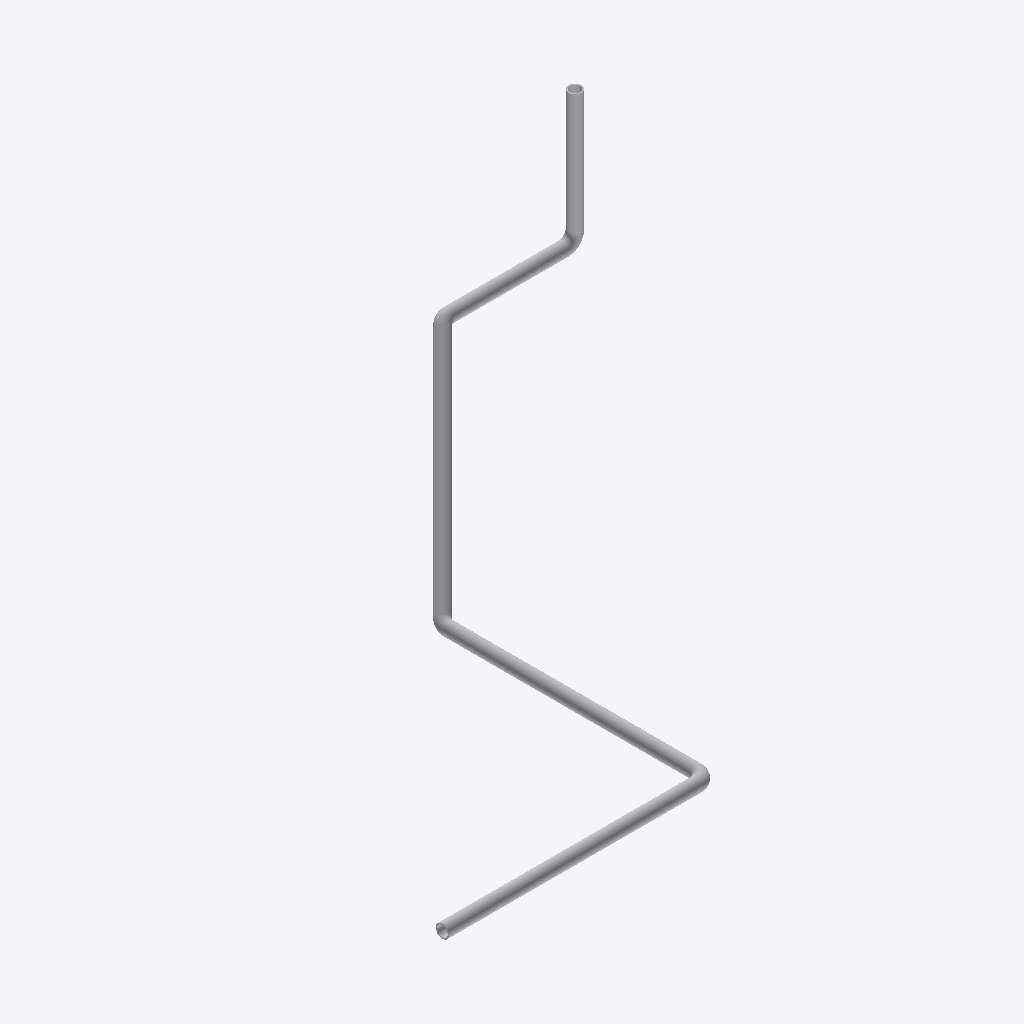
Isometric view of an IFC building model (IFC-SPF (STEP), schema IFC4, length unit metre), seen from the south-west, elements coloured by IFC class: 9 other elements (light grey).
Extent 20.2 m × 15.5 m × 10.2 m (x, y, z). Elements (9): 5 IfcPipeSegment, 4 IfcPipeFitting.

HEADER;
FILE_DESCRIPTION(('ViewDefinition[ReferenceView_V1.2]'),'2;1');
FILE_NAME('pipe_run_from_polyline.ifc','2025-12-14T20:25:31-05:00',('Leeable Partee'),('Architects Without Ballpens'),'IfcOpenShell 0.8.4','IfcOpenShell - IfcOpenShell - 0.8.4','none');
FILE_SCHEMA(('IFC4'));
ENDSEC;
DATA;
#9=IFCPROJECT('08Gd8MMLDBd8mnIwiD$$U0',#8,'My Project',$,$,$,$,(#14),#34);
#36=IFCSITE('1kIENRoob57QAF69o5ru5T',#35,'Site-01',$,$,#37,$,$,$,$,$,$,$,$);
#54=IFCPIPESEGMENT('3Dn5OfLHPF$fxX6rmZEvhu',#53,'Pipe #[1] of Pipe Run #1',$,$,#55,#88,$,.NOTDEFINED.);
#218=IFCPIPESEGMENT('1aJPLEPrL8HucFGG9W_XxS',#217,'Pipe #[3] of Pipe Run #1',$,$,#219,#234,$,.NOTDEFINED.);
#148=IFCPIPESEGMENT('1cBRdYymD8YA0hMkOaMKKa',#147,'Pipe #[2] of Pipe Run #1',$,$,#149,#164,$,.NOTDEFINED.);
#358=IFCPIPESEGMENT('1n9kGjmJ599PVf0ifEcUPn',#357,'Pipe #[5] of Pipe Run #1',$,$,#359,#374,$,.NOTDEFINED.);
#288=IFCPIPESEGMENT('1q3pxAViTAEh7HhmO71seO',#287,'Pipe #[4] of Pipe Run #1',$,$,#289,#304,$,.NOTDEFINED.);
#108=IFCPIPEFITTING('37Se6HqtD2wPv7BtPg5XEf',#107,'Elbow #[1] of Pipe Run #1',$,$,#109,#130,$,.JUNCTION.);
#322=IFCPIPEFITTING('3ZCkCWqub4e9G4vWj7vkGw',#321,'Elbow #[4] of Pipe Run #1',$,$,#323,#340,$,.JUNCTION.);
#252=IFCPIPEFITTING('3hptRNbE9BiOOpIP5L_zzw',#251,'Elbow #[3] of Pipe Run #1',$,$,#253,#270,$,.JUNCTION.);
#182=IFCPIPEFITTING('1aC3xHC257QOdmqA128$ug',#181,'Elbow #[2] of Pipe Run #1',$,$,#183,#200,$,.JUNCTION.);
ENDSEC;
